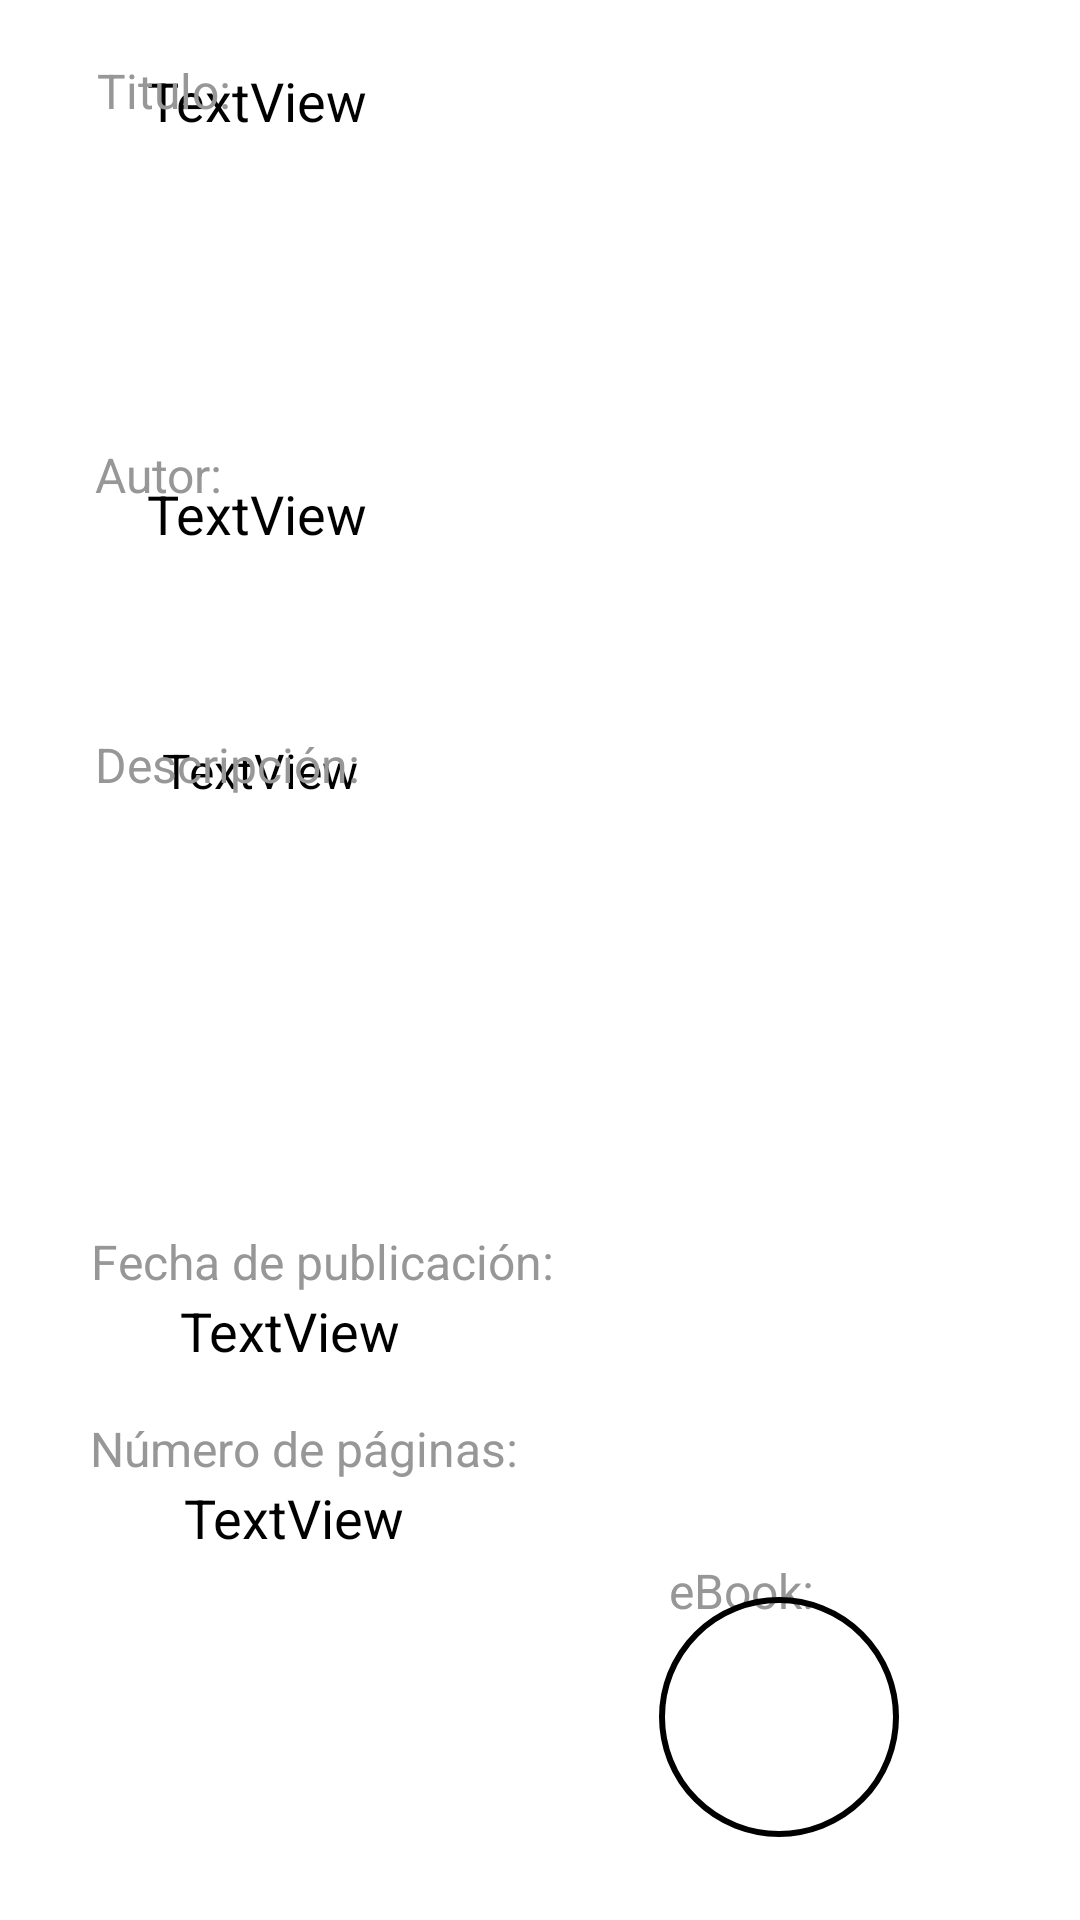

This screen was rendered from an Android layout file. Write that file and the resources it references.
<!-- AndroidManifest.xml: application theme Theme.PruebaRecviewBasedatos -->
<!-- res/layout/activity_detalle.xml -->
<?xml version="1.0" encoding="utf-8"?>
<androidx.constraintlayout.widget.ConstraintLayout xmlns:android="http://schemas.android.com/apk/res/android"
    xmlns:app="http://schemas.android.com/apk/res-auto"
    xmlns:tools="http://schemas.android.com/tools"
    android:id="@+id/clDetalleActivity"
    android:layout_width="match_parent"
    android:layout_height="match_parent">

    <TextView
        android:id="@+id/etTituloDet"
        android:layout_width="143dp"
        android:layout_height="112dp"
        android:text="TextView"
        android:textSize="18sp"
        app:layout_constraintBottom_toTopOf="@+id/guideline3"
        app:layout_constraintEnd_toEndOf="parent"
        app:layout_constraintHorizontal_bias="0.09"
        app:layout_constraintStart_toStartOf="@+id/guideline8"
        app:layout_constraintTop_toTopOf="parent"
        app:layout_constraintVertical_bias="0.602" />

    <TextView
        android:id="@+id/etAutorDet"
        android:layout_width="147dp"
        android:layout_height="44dp"
        android:text="TextView"
        android:textSize="18sp"
        app:layout_constraintBottom_toTopOf="@+id/guideline4"
        app:layout_constraintEnd_toEndOf="parent"
        app:layout_constraintHorizontal_bias="0.092"
        app:layout_constraintStart_toStartOf="@+id/guideline8"
        app:layout_constraintTop_toBottomOf="@+id/etAutorDet2"
        app:layout_constraintTop_toTopOf="@+id/guideline3"
        app:layout_constraintVertical_bias="0.261" />

    <TextView
        android:id="@+id/etDescripcionDet"
        android:layout_width="253dp"
        android:layout_height="137dp"
        android:text="TextView"
        android:textSize="16sp"
        app:layout_constraintBottom_toTopOf="@+id/guideline5"
        app:layout_constraintEnd_toEndOf="parent"
        app:layout_constraintHorizontal_bias="0.289"
        app:layout_constraintStart_toStartOf="@+id/guideline8"
        app:layout_constraintTop_toTopOf="@+id/guideline4"
        app:layout_constraintVertical_bias="0.905" />

    <TextView
        android:id="@+id/etAnioDet"
        android:layout_width="106dp"
        android:layout_height="28dp"
        android:text="TextView"
        android:textSize="18sp"
        app:layout_constraintBottom_toBottomOf="parent"
        app:layout_constraintEnd_toEndOf="parent"
        app:layout_constraintHorizontal_bias="0.236"
        app:layout_constraintStart_toStartOf="parent"
        app:layout_constraintTop_toBottomOf="@+id/etFechDet2"
        app:layout_constraintVertical_bias="0.0" />

    <TextView
        android:id="@+id/etNumPagDet"
        android:layout_width="90dp"
        android:layout_height="32dp"
        android:text="TextView"
        android:textSize="18sp"
        app:layout_constraintBottom_toBottomOf="parent"
        app:layout_constraintEnd_toEndOf="parent"
        app:layout_constraintHorizontal_bias="0.227"
        app:layout_constraintStart_toStartOf="parent"
        app:layout_constraintTop_toBottomOf="@+id/etNumPagDet2"
        app:layout_constraintVertical_bias="0.0" />

    <ImageView
        android:id="@+id/imgPortadaDet"
        android:layout_width="171dp"
        android:layout_height="222dp"
        app:layout_constraintBottom_toBottomOf="parent"
        app:layout_constraintEnd_toEndOf="parent"
        app:layout_constraintHorizontal_bias="0.933"
        app:layout_constraintStart_toStartOf="parent"
        app:layout_constraintTop_toTopOf="parent"
        app:layout_constraintVertical_bias="0.043"
        tools:srcCompat="@tools:sample/avatars" />

    <TextView
        android:id="@+id/etTtituloDet2"
        android:layout_width="wrap_content"
        android:layout_height="wrap_content"
        android:text="@string/etTituloDet"
        android:textColor="#979797"
        android:textSize="16sp"
        app:layout_constraintBottom_toTopOf="@+id/guideline3"
        app:layout_constraintEnd_toEndOf="parent"
        app:layout_constraintHorizontal_bias="0.103"
        app:layout_constraintStart_toStartOf="parent"
        app:layout_constraintTop_toTopOf="parent"
        app:layout_constraintVertical_bias="0.154" />

    <TextView
        android:id="@+id/etAutorDet2"
        android:layout_width="wrap_content"
        android:layout_height="wrap_content"
        android:text="@string/etAutorDet"
        android:textColor="#979797"
        android:textSize="16sp"
        app:layout_constraintBottom_toTopOf="@+id/guideline4"
        app:layout_constraintEnd_toEndOf="parent"
        app:layout_constraintHorizontal_bias="0.1"
        app:layout_constraintStart_toStartOf="parent"
        app:layout_constraintTop_toTopOf="@+id/guideline3"
        app:layout_constraintVertical_bias="0.0" />

    <TextView
        android:id="@+id/etDescriDet2"
        android:layout_width="wrap_content"
        android:layout_height="wrap_content"
        android:text="@string/etDescripcionDet"
        android:textColor="#979797"
        android:textSize="16sp"
        app:layout_constraintBottom_toTopOf="@+id/guideline5"
        app:layout_constraintEnd_toEndOf="parent"
        app:layout_constraintHorizontal_bias="0.117"
        app:layout_constraintStart_toStartOf="parent"
        app:layout_constraintTop_toTopOf="@+id/guideline4"
        app:layout_constraintVertical_bias="0.058" />

    <TextView
        android:id="@+id/etFechDet2"
        android:layout_width="wrap_content"
        android:layout_height="wrap_content"
        android:text="@string/etFechaDet"
        android:textColor="#979797"
        android:textSize="16sp"
        app:layout_constraintBottom_toBottomOf="parent"
        app:layout_constraintEnd_toEndOf="parent"
        app:layout_constraintHorizontal_bias="0.147"
        app:layout_constraintStart_toStartOf="parent"
        app:layout_constraintTop_toTopOf="@+id/guideline5"
        app:layout_constraintVertical_bias="0.109" />

    <TextView
        android:id="@+id/eteBookDet"
        android:layout_width="wrap_content"
        android:layout_height="wrap_content"
        android:text="@string/eteBookDet"
        android:textColor="#979797"
        android:textSize="16sp"
        app:layout_constraintBottom_toBottomOf="parent"
        app:layout_constraintEnd_toEndOf="parent"
        app:layout_constraintHorizontal_bias="0.716"
        app:layout_constraintStart_toStartOf="parent"
        app:layout_constraintTop_toTopOf="@+id/guideline5"
        app:layout_constraintVertical_bias="0.577" />

    <TextView
        android:id="@+id/etNumPagDet2"
        android:layout_width="wrap_content"
        android:layout_height="wrap_content"
        android:text="@string/etNumPagDet"
        android:textColor="#979797"
        android:textSize="16sp"
        app:layout_constraintBottom_toBottomOf="parent"
        app:layout_constraintEnd_toEndOf="parent"
        app:layout_constraintHorizontal_bias="0.138"
        app:layout_constraintStart_toStartOf="parent"
        app:layout_constraintTop_toTopOf="@+id/guideline5"
        app:layout_constraintVertical_bias="0.376" />

    <Button
        android:id="@+id/btEbook"
        android:layout_width="80dp"
        android:layout_height="80dp"
        android:background="@drawable/boton_redondo"
        app:icon="@drawable/icon_google"
        app:iconTint="?android:attr/textColorSecondary"
        app:layout_constraintBottom_toBottomOf="parent"
        app:layout_constraintEnd_toEndOf="parent"
        app:layout_constraintHorizontal_bias="0.785"
        app:layout_constraintStart_toStartOf="parent"
        app:layout_constraintTop_toTopOf="@+id/guideline5"
        app:layout_constraintVertical_bias="0.842" />

    <androidx.constraintlayout.widget.Guideline
        android:id="@+id/guideline3"
        android:layout_width="wrap_content"
        android:layout_height="wrap_content"
        android:orientation="horizontal"
        app:layout_constraintGuide_percent="0.23" />

    <androidx.constraintlayout.widget.Guideline
        android:id="@+id/guideline4"
        android:layout_width="wrap_content"
        android:layout_height="wrap_content"
        android:orientation="horizontal"
        app:layout_constraintGuide_percent="0.37" />

    <androidx.constraintlayout.widget.Guideline
        android:id="@+id/guideline5"
        android:layout_width="wrap_content"
        android:layout_height="wrap_content"
        android:orientation="horizontal"
        app:layout_constraintGuide_percent="0.6" />

    <androidx.constraintlayout.widget.Guideline
        android:id="@+id/guideline8"
        android:layout_width="wrap_content"
        android:layout_height="wrap_content"
        android:orientation="vertical"
        app:layout_constraintGuide_percent="0.09" />

</androidx.constraintlayout.widget.ConstraintLayout>
<!-- resources referenced by this layout -->
<resources>
  <!-- drawable boton_redondo (drawable) -->
  <?xml version="1.0" encoding="utf-8"?>
  <shape xmlns:android="http://schemas.android.com/apk/res/android"
      android:shape="oval">
      <corners android:radius="10dp"></corners>
      <stroke android:width="2dp"></stroke>
  </shape>
  <string name="etAutorDet">Autor:</string>
  <string name="etDescripcionDet">Descripción:</string>
  <string name="etFechaDet">Fecha de publicación:</string>
  <string name="etNumPagDet">Número de páginas:</string>
  <string name="etTituloDet">Titulo:</string>
  <string name="eteBookDet">eBook:</string>
  <style name="Theme.PruebaRecviewBasedatos" parent="Theme.MaterialComponents.DayNight">
          
          <item name="colorPrimary">@color/blue4</item> 
          <item name="colorPrimaryVariant">@color/blue4</item>
          <item name="colorOnPrimary">@color/white</item>
          
          <item name="colorSecondary">@color/blue4</item>
          <item name="colorSecondaryVariant">@color/teal_700</item>
          <item name="colorOnSecondary">@color/blue4</item>
          
          <item name="android:statusBarColor">?attr/colorPrimaryVariant</item>
          
          <item name="android:textColorPrimary">@color/white</item> 
          <item name="android:textColor">@color/black</item>
          <item name="android:textColorHint">@color/black</item>
          <item name="android:editTextColor">@color/black</item>
          <item name="android:textColorSecondary">@color/black</item>
          
          <item name="android:actionModeBackground">@color/blue4</item>
          <item name="android:actionMenuTextColor">@color/white</item>
          
          <item name="android:colorBackground">@color/white</item>
      </style>
  <color name="blue4">#00D4FD</color>
  <color name="white">#FFFFFFFF</color>
  <color name="teal_700">#FF018786</color>
  <color name="black">#FF000000</color>
</resources>
